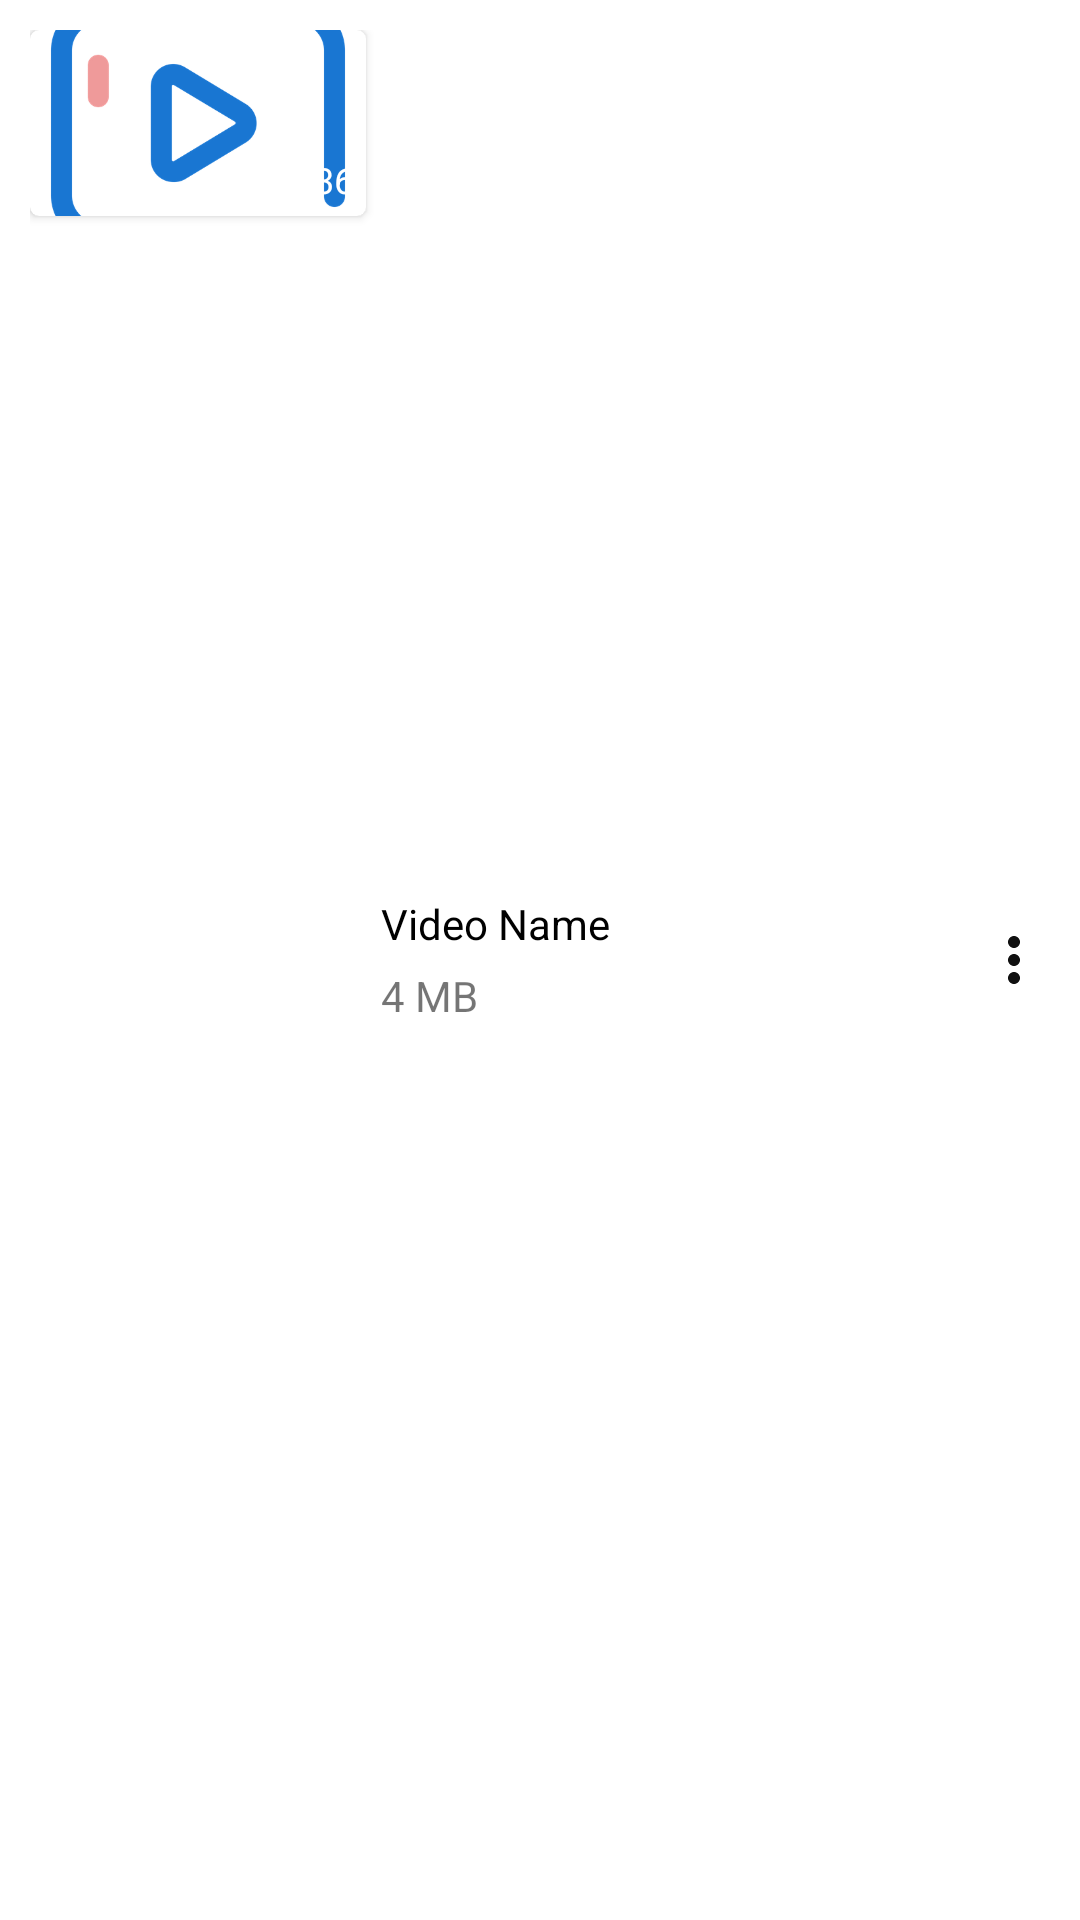

Layout XML and referenced resources for this Android screen:
<!-- AndroidManifest.xml: application theme Theme.Knave_Player -->
<!-- res/layout/video_item.xml -->
<?xml version="1.0" encoding="utf-8"?>
<RelativeLayout xmlns:android="http://schemas.android.com/apk/res/android"
    android:layout_width="match_parent"
    android:layout_height="wrap_content"
    xmlns:app="http://schemas.android.com/apk/res-auto"
    android:orientation="horizontal"
    android:padding="10dp"
    android:layout_margin="5dp"
    android:background="?attr/selectableItemBackground">

    <androidx.cardview.widget.CardView
        android:id="@+id/thumbnail_card"
        android:layout_width="112dp"
        android:layout_height="62dp"
        app:cardCornerRadius="3dp">
        <ImageView
            android:id="@+id/thumbnail"
            android:layout_width="match_parent"
            android:layout_height="match_parent"
            android:scaleType="centerCrop"
            android:src="@mipmap/vpicon"/>
        <TextView
            android:id="@+id/video_duration"
            android:layout_width="wrap_content"
            android:layout_height="wrap_content"
            android:layout_gravity="bottom|end"
            android:background="@color/light_dark"
            android:padding="4dp"
            android:text="03:36"
            android:textColor="@android:color/white"
            android:textSize="12sp"/>

    </androidx.cardview.widget.CardView>

    <LinearLayout
        android:layout_width="match_parent"
        android:layout_height="wrap_content"
        android:layout_centerVertical="true"
        android:layout_marginStart="5dp"
        android:layout_marginTop="5dp"
        android:layout_marginEnd="5dp"
        android:layout_marginBottom="5dp"
        android:layout_toLeftOf="@+id/video_menu_more"
        android:layout_toEndOf="@id/thumbnail_card"
        android:layout_toRightOf="@id/thumbnail_card"
        android:orientation="vertical">

        <TextView
            android:id="@+id/video_name"
            android:layout_width="wrap_content"
            android:layout_height="wrap_content"
            android:layout_marginBottom="5dp"
            android:ellipsize="end"
            android:maxLines="2"
            android:text="Video Name"
            android:textColor="@android:color/black" />

        <TextView
            android:id="@+id/video_size"
            android:layout_width="wrap_content"
            android:layout_height="wrap_content"
            android:text="4 MB"
            android:textColor="@color/light_dark" />
    </LinearLayout>
    <ImageView
        android:id="@+id/video_menu_more"
        android:layout_width="wrap_content"
        android:layout_height="wrap_content"
        android:background="?attr/selectableItemBackgroundBorderless"
        android:foregroundTint="@color/light_dark"
        android:layout_alignParentRight="true"
        android:layout_centerVertical="true"
        android:src="@drawable/ic_more"/>

</RelativeLayout>
<!-- resources referenced by this layout -->
<resources>
  <!-- drawable ic_more (drawable) -->
  <vector android:height="24dp" android:tint="#101010"
      android:viewportHeight="24" android:viewportWidth="24"
      android:width="24dp" xmlns:android="http://schemas.android.com/apk/res/android">
      <path android:fillColor="@android:color/white" android:pathData="M12,8c1.1,0 2,-0.9 2,-2s-0.9,-2 -2,-2 -2,0.9 -2,2 0.9,2 2,2zM12,10c-1.1,0 -2,0.9 -2,2s0.9,2 2,2 2,-0.9 2,-2 -0.9,-2 -2,-2zM12,16c-1.1,0 -2,0.9 -2,2s0.9,2 2,2 2,-0.9 2,-2 -0.9,-2 -2,-2z"/>
  </vector>
  <!-- mipmap vpicon: png bitmap (mipmap-mdpi, 27482 bytes) -->
  <style name="Theme.Knave_Player" parent="Theme.MaterialComponents.DayNight.DarkActionBar">
          
          <item name="colorPrimary">@color/purple_500</item>
          <item name="colorPrimaryVariant">@color/purple_700</item>
          <item name="colorOnPrimary">@color/white</item>
          
          <item name="colorSecondary">@color/teal_200</item>
          <item name="colorSecondaryVariant">@color/teal_700</item>
          <item name="colorOnSecondary">@color/black</item>
          
          <item name="android:statusBarColor" tools:targetApi="l">?attr/colorPrimaryVariant</item>
          
      </style>
  <!-- not gathered from this repository: default colours our renderer supplied (Android Studio template values) -->
  <color name="purple_500">#FF6200EE</color>
  <color name="purple_700">#FF3700B3</color>
  <color name="teal_200">#FF03DAC5</color>
  <color name="teal_700">#FF018786</color>
  <color name="black">#FF000000</color>
  <color name="white">#FFFFFFFF</color>
</resources>
